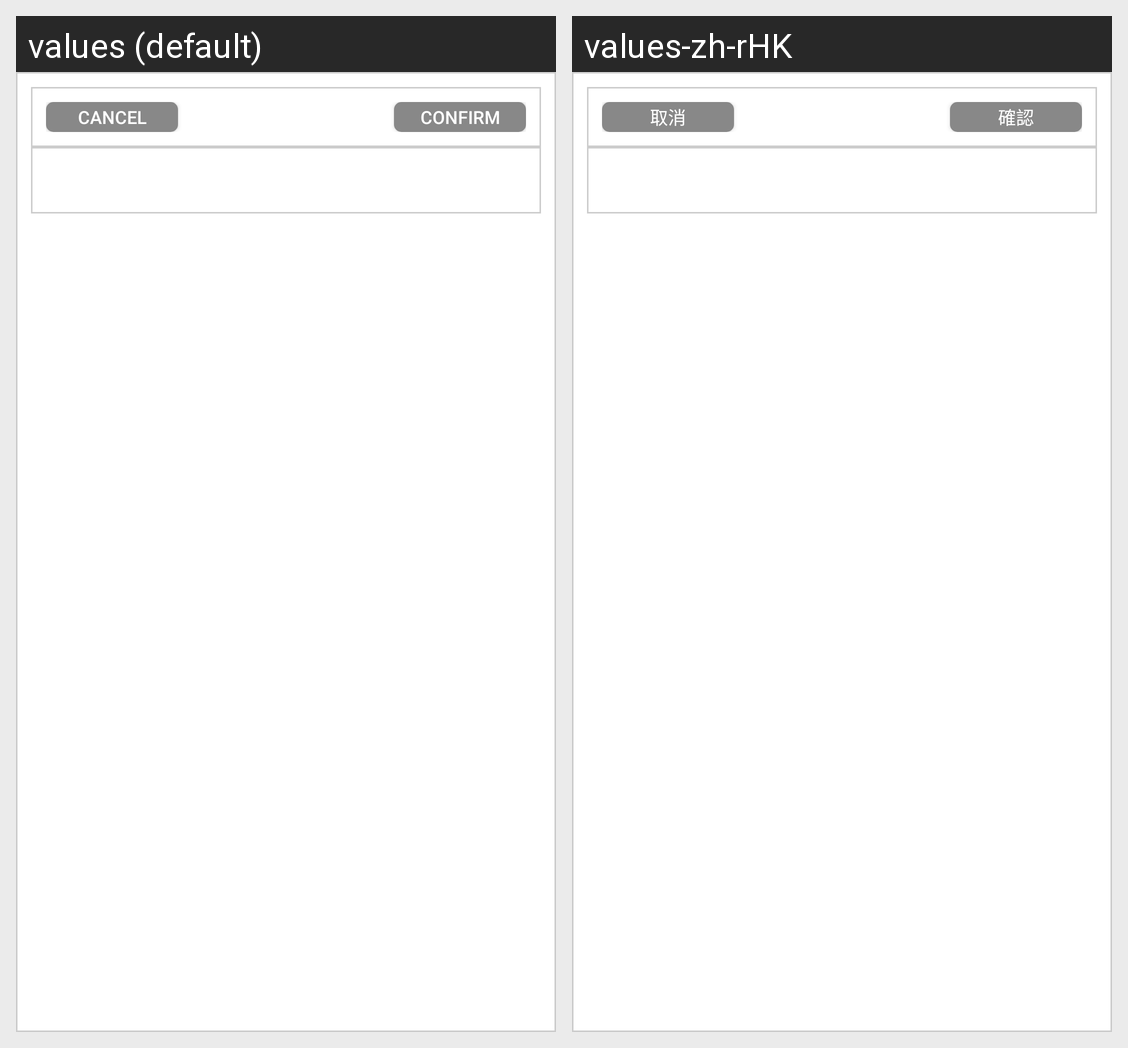

This grid shows one Android layout under two languages. Give, for every string resource on the screen, its name, the default text and each shown locale's text.
Android screen res/layout/dialog_fragment_des_add.xml rendered under 2 locales, left to right: values (default), values-zh-rHK. Device: Nexus 5 (rendered at 1080×1920; each locale shown at half size, 540×960, under a caption strip naming it); theme AppTheme.
Strings drawn on this screen, with the default value and each locale's value (text and hints the layout hard-codes, and strings that could not be matched under every locale, appear in the picture but are not listed):

alert_cancel
  values: CANCEL
  values-zh-rHK: 取消

alert_confirm
  values: CONFIRM
  values-zh-rHK: 確認
